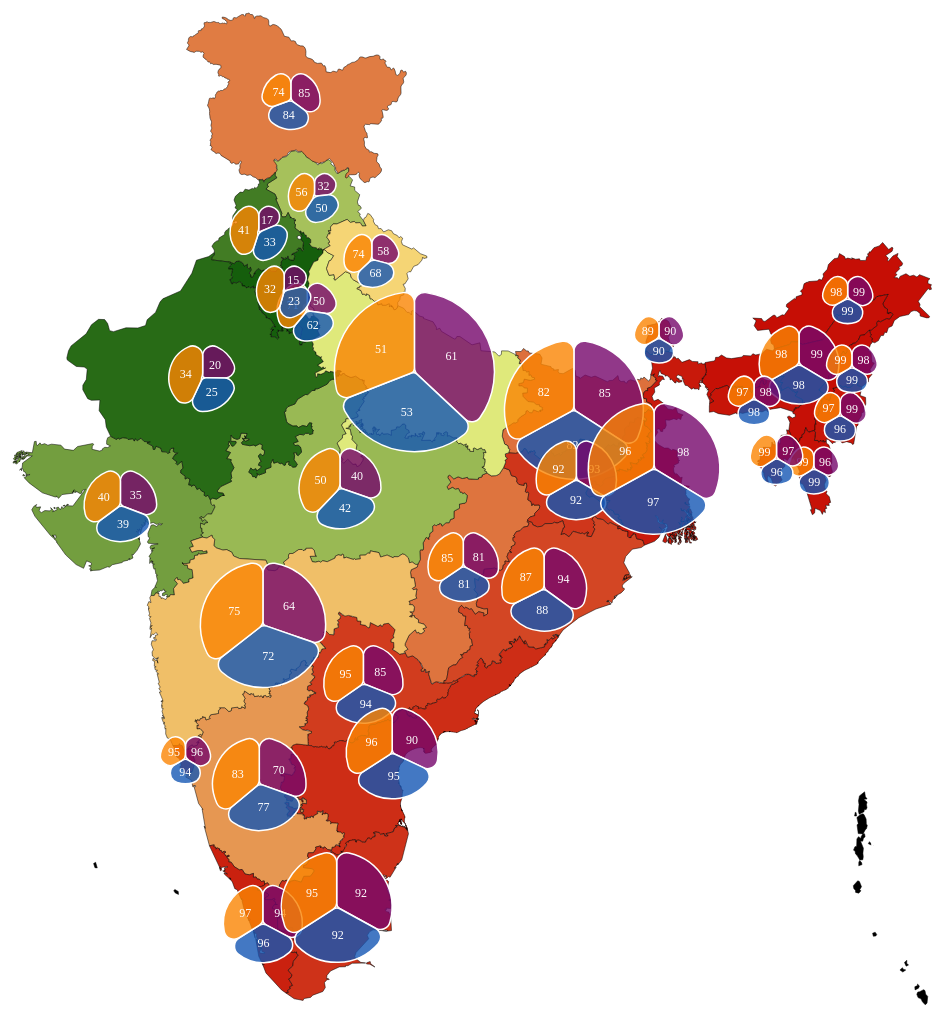
D3 v6 page, settled after 480 driven frames (8 s of simulated time); the page loaded 1 data file(s).


    
    var jsn = {"Andaman & Nicobar Island": {"fish": 0, "chicken": 0, "egg": 0, "population": 0, "total": 0}, "Andhra Pradesh": {"fish": 90, "chicken": 95, "egg": 96, "population": 53, "total": 281}, "Arunachal Pradesh": {"fish": 99, "chicken": 99, "egg": 98, "population": 1.5, "total": 296}, "Assam": {"fish": 99, "chicken": 98, "egg": 98, "population": 36, "total": 295}, "Bihar": {"fish": 85, "chicken": 82, "egg": 82, "population": 126, "total": 249}, "Chhattisgarh": {"fish": 81, "chicken": 81, "egg": 85, "population": 30, "total": 247}, "Delhi": {"fish": 50, "chicken": 62, "egg": 71, "population": 21, "total": 183}, "Goa": {"fish": 96, "chicken": 94, "egg": 95, "population": 1.5, "total": 285}, "Gujarat": {"fish": 35, "chicken": 39, "egg": 40, "population": 71, "total": 114}, "Haryana": {"fish": 15, "chicken": 23, "egg": 32, "population": 30, "total": 70}, "Himachal Pradesh": {"fish": 32, "chicken": 50, "egg": 56, "population": 7, "total": 138}, "Jammu & Kasmir": {"fish": 85, "chicken": 84, "egg": 74, "population": 13, "total": 243}, "Jharkhand": {"fish": 93, "chicken": 92, "egg": 92, "population": 39, "total": 277}, "Karnataka": {"fish": 70, "chicken": 77, "egg": 83, "population": 67, "total": 230}, "Kerala": {"fish": 94, "chicken": 96, "egg": 97, "population": 36, "total": 287}, "Lakshadweep": {"fish": 0, "chicken": 0, "egg": 0, "population": 0, "total": 0}, "Madhya Pradesh": {"fish": 40, "chicken": 42, "egg": 50, "population": 86, "total": 132}, "Maharashtra": {"fish": 64, "chicken": 72, "egg": 75, "population": 126, "total": 211}, "Manipur": {"fish": 99, "chicken": 96, "egg": 97, "population": 3, "total": 292}, "Meghalaya": {"fish": 98, "chicken": 98, "egg": 97, "population": 3, "total": 293}, "Mizoram": {"fish": 96, "chicken": 99, "egg": 99, "population": 1.2, "total": 294}, "Nagaland": {"fish": 98, "chicken": 99, "egg": 99, "population": 2, "total": 296}, "Orissa": {"fish": 94, "chicken": 88, "egg": 87, "population": 46, "total": 269}, "Punjab": {"fish": 17, "chicken": 33, "egg": 41, "population": 31, "total": 91}, "Rajasthan": {"fish": 20, "chicken": 25, "egg": 34, "population": 81, "total": 79}, "Sikkim": {"fish": 90, "chicken": 90, "egg": 89, "population": 0.7, "total": 269}, "Tamil Nadu": {"fish": 92, "chicken": 92, "egg": 95, "population": 77, "total": 279}, "Telangana": {"fish": 85, "chicken": 94, "egg": 95, "population": 38, "total": 274}, "Tripura": {"fish": 97, "chicken": 96, "egg": 99, "population": 4, "total": 292}, "Uttar Pradesh": {"fish": 61, "chicken": 53, "egg": 51, "population": 235, "total": 165}, "Uttaranchal": {"fish": 58, "chicken": 68, "egg": 74, "population": 11, "total": 200}, "West Bengal": {"fish": 98, "chicken": 97, "egg": 96, "population": 99, "total": 291}};


    var rad = [];
    for (var key in jsn) {
      // console.log(key);
      rad.push(jsn[key]['total']*jsn[key]['population'])
    }
    rad.sort(function(a, b){return a - b})
    
    const min = rad[2];
    const max = rad[rad.length -1];
    console.log(min,max)

    var radii_scale = d3.scaleLinear()
    .domain([min,max])
    .range([25,80])

    const color = d3.scaleOrdinal(d3.schemeCategory10);
    const state_color = d3.scaleLinear()
    .domain([20,60,100])
    .range(["#004f00","#ffff8c","#c40600"])
      // Set up container and SVG elements
      const container = d3.select("#map-container");

      const width = 1200;
      const height = 1500;
      const svg = container.append("svg")
          .attr("width", width)
          .attr("height", height);



      // Load Indian map data
      d3.json("data/full_data-1.json")
      .then(function(data) {

      	const projection = d3.geoAlbers()
  .center([0, 30])
  .rotate([-80, 0])
  .scale(2000)
  .translate([width / 2, height / 2]);

        // Create path generator
        const path = d3.geoPath()
        .projection(projection);


        // console.log(path.centroid(data.features[2]))

        var namedata = data.features[14];

        console.log(namedata.id);

        console.log(namedata.geometry.coordinates[0].length);
        console.log(state_color(99))

        // Bind data to paths
        const paths = svg.selectAll("path")
            .data(data.features)
            .enter()
            .append("path")
            .attr("d", path)
            .attr('fill', d => state_color((jsn[d.id].fish+jsn[d.id].chicken+jsn[d.id].egg)/3))
            .style("stroke", "#000")
            .style("stroke-width", .5);


    var color_scale = d3.scaleOrdinal(["#76076c", "#1557B4", "#FB8503"])


    var pie = d3.pie()
      .value(function(d) { return d; })
      .sort(null);

    // Set up the arc generator
    

      
data['features'].forEach(function(d, i) {
      var arc = d3.arc()
      .innerRadius(1)
      // .outerRadius(Math.min(width, height) / 2 - 30)
      .outerRadius(radii_scale((jsn[d.id].total)*(jsn[d.id].population)))
      // .padAngle(0.1)
      .cornerRadius(10)
      // .padRadius()

      ;

      // console.log(d.id, (jsn[d.id].total)*(jsn[d.id].population)/500)


      const projection1 = d3.geoAlbers()
        .center([0, 30])
        .rotate([-80, 0])
        .scale(2000)
        .translate([width / 2, height / 2]);

        // Create path generator
        const path1 = d3.geoPath()
        .projection(projection1);
      var x = path1.centroid(d)[0];
      var y = path1.centroid(d)[1];
      var g = svg.append("g")
        .attr("transform", d => "translate(" +  x + "," + y + ")");
        

      // Generate the pie chart path
      var path = g.selectAll("path")
        .data(pie([jsn[d.id].fish, jsn[d.id].chicken, jsn[d.id].egg ]))
        .enter()
        .append("path")
        .attr("d", arc)
        .attr('fill', function(d,i){return color_scale(i)})
        .style("stroke", "white")
        .style("stroke-width", 1.5)
        .attr('fill-opacity',.8)
        // .attr("fill", function(d) { return color(d.data); })
        // .attr("transform", function(d) { return "translate(" +  arc.centroid(d)[0] + "," + arc.centroid(d)[1] + ")"; })
        // ;


      // Add text labels to the pie chart
      var text = g.selectAll("text")
        .data(pie([jsn[d.id].fish, jsn[d.id].chicken, jsn[d.id].egg ]))
        .enter()
        .append("text")
        .attr("transform", function(d) { return "translate(" +  arc.centroid(d)[0] + "," + arc.centroid(d)[1] + ")"; })
        // .attr("dy", ".35em")
        .attr('text-anchor', 'middle')
        .attr('alignment-baseline', 'central')
        .attr('font-size', 12)
        .attr('fill',"white")
        .text(function(d) { return d.data; });
});




      });






    

### data: data/full_data-1.json
{
 "type": "FeatureCollection",
 "features": [
  {
   "type": "Feature",
   "properties": {},
   "id": "Telangana",
   "geometry": {
    "type": "MultiPolygon",
    "coordinates": "[... 1 items]"
   }
  },
  {
   "type": "Feature",
   "properties": {},
   "id": "Andhra Pradesh",
   "geometry": {
    "type": "MultiPolygon",
    "coordinates": "[... 32 items]"
   }
  },
  {
   "type": "Feature",
   "properties": {},
   "id": "Arunachal Pradesh",
   "geometry": {
    "type": "Polygon",
    "coordinates": "[... 1 items]"
   }
  },
  {
   "type": "Feature",
   "properties": {},
   "id": "Assam",
   "geometry": {
    "type": "Polygon",
    "coordinates": "[... 1 items]"
   }
  },
  {
   "type": "Feature",
   "properties": {},
   "id": "Bihar",
   "geometry": {
    "type": "Polygon",
    "coordinates": "[... 1 items]"
   }
  },
  {
   "type": "Feature",
   "properties": {},
   "id": "Chhattisgarh",
   "geometry": {
    "type": "Polygon",
    "coordinates": "[... 1 items]"
   }
  },
  {
   "type": "Feature",
   "properties": {},
   "id": "Delhi",
   "geometry": {
    "type": "Polygon",
    "coordinates": "[... 1 items]"
   }
  },
  {
   "type": "Feature",
   "properties": {},
   "id": "Goa",
   "geometry": {
    "type": "Polygon",
    "coordinates": "[... 1 items]"
   }
  },
  "... 24 more items"
 ]
}